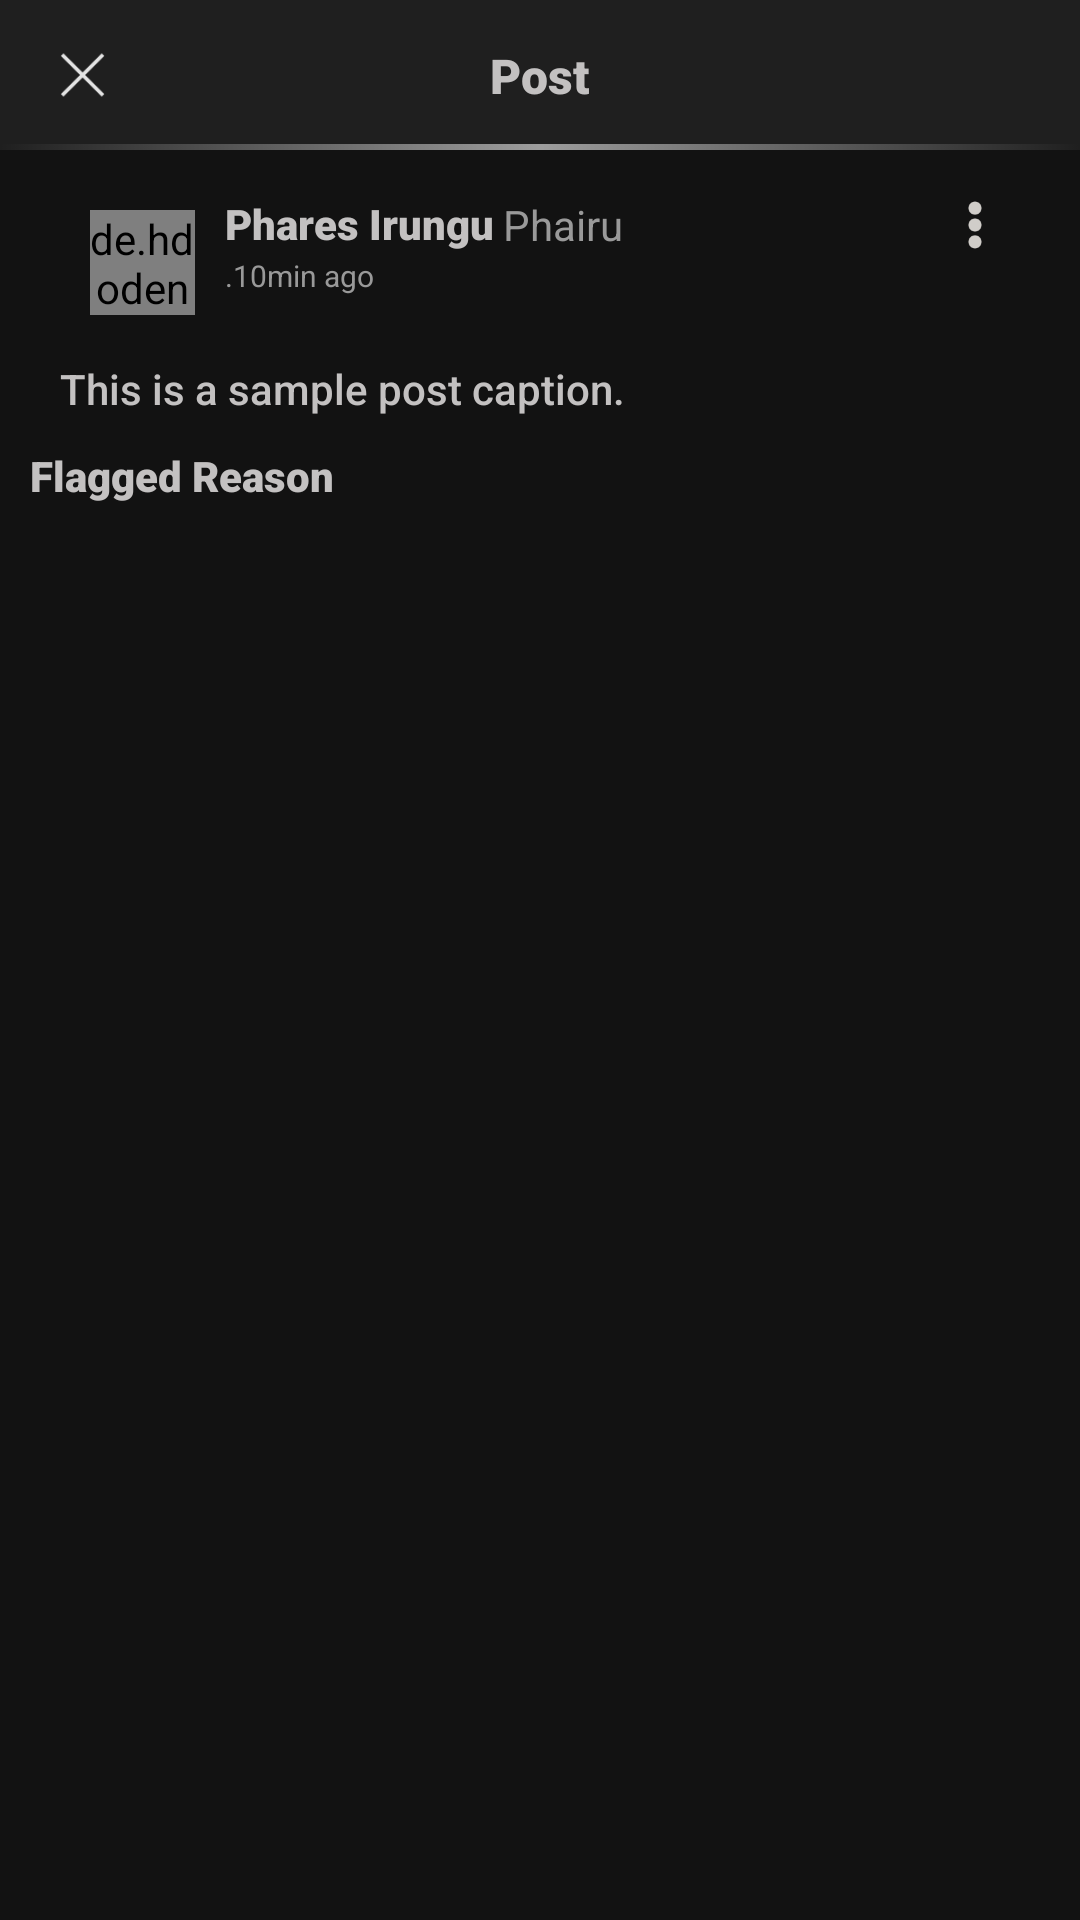

Produce the Android XML layout that renders to this screen, including the resource entries it uses.
<!-- AndroidManifest.xml: application theme Theme.ProjectPhairu -->
<!-- res/layout/fragment_flagged_post_item.xml -->
<?xml version="1.0" encoding="utf-8"?>
<RelativeLayout xmlns:android="http://schemas.android.com/apk/res/android"
    xmlns:app="http://schemas.android.com/apk/res-auto"
    xmlns:tools="http://schemas.android.com/tools"
    android:id="@+id/main"
    android:layout_width="match_parent"
    android:layout_height="match_parent"
    tools:context=".Fragments.FlaggedPostItemFragment"
    android:fitsSystemWindows="true">


    <com.google.android.material.appbar.AppBarLayout
        android:layout_width="match_parent"
        android:layout_height="wrap_content"
        app:layout_constraintEnd_toEndOf="parent"
        app:layout_constraintStart_toStartOf="parent"
        app:layout_constraintTop_toTopOf="parent"
        android:id="@+id/top_appbar">


        <androidx.constraintlayout.widget.ConstraintLayout
            android:layout_width="match_parent"
            android:layout_height="50dp"
            android:background="@color/topAppBarColor">

            <View
                android:id="@+id/view"
                android:layout_width="match_parent"
                android:layout_height="2dp"
                android:background="@drawable/gradient"
                app:layout_constraintBottom_toBottomOf="parent" />

            <TextView
                android:id="@+id/textView4"
                android:layout_width="wrap_content"
                android:layout_height="wrap_content"
                android:fontFamily="sans-serif-black"
                android:text="Post"
                android:textColor="@color/hintText2"
                android:textSize="16sp"
                app:layout_constraintBottom_toBottomOf="parent"
                app:layout_constraintEnd_toEndOf="parent"
                app:layout_constraintStart_toStartOf="parent"
                app:layout_constraintTop_toTopOf="parent" />

            <ImageView
                android:id="@+id/cancelComment"
                android:layout_width="45dp"
                android:layout_height="30dp"
                android:layout_gravity="center"
                android:layout_marginStart="5dp"
                android:src="@drawable/cancel_icon"
                android:background="?android:attr/selectableItemBackgroundBorderless"
                android:clickable="true"
                android:focusable="true"
                app:layout_constraintBottom_toBottomOf="parent"
                app:layout_constraintStart_toStartOf="parent"
                app:layout_constraintTop_toTopOf="parent" />




        </androidx.constraintlayout.widget.ConstraintLayout>

    </com.google.android.material.appbar.AppBarLayout>

    <ScrollView
        android:id="@+id/scrollView2"
        android:layout_width="match_parent"
        android:layout_height="wrap_content"
        android:layout_below="@id/top_appbar"
        android:layout_marginTop="5dp"
        android:scrollbars="none">

        <RelativeLayout
            android:layout_width="match_parent"
            android:layout_height="wrap_content"
            android:layout_margin="10dp">

            <RelativeLayout
                android:id="@+id/cardview_container"
                android:layout_width="match_parent"
                android:layout_height="wrap_content">

                <de.hdodenhof.circleimageview.CircleImageView
                    android:id="@+id/postProfilePic"
                    android:layout_width="35dp"
                    android:layout_height="35dp"
                    android:src="@drawable/profilepic_placeholder"
                    android:layout_gravity="center"
                    android:layout_marginStart="20dp"
                    android:layout_marginTop="5dp"
                    android:layout_marginBottom="5dp"
                    android:layout_alignParentTop="true"
                    android:layout_alignParentStart="true"/>
                <LinearLayout
                    android:layout_width="match_parent"
                    android:layout_height="match_parent"
                    android:orientation="vertical"
                    android:layout_marginStart="5dp"
                    android:layout_toRightOf="@id/postProfilePic">
                    <LinearLayout
                        android:layout_width="match_parent"
                        android:layout_height="wrap_content"
                        android:orientation="horizontal">
                        <TextView
                            android:id="@+id/postProfileName"
                            android:layout_width="wrap_content"
                            android:layout_height="wrap_content"
                            android:text="Phares Irungu"
                            android:textSize="14sp"
                            android:fontFamily="sans-serif-black"
                            android:textColor="@color/hintText2"
                            android:layout_marginStart="5dp"/>

                        <TextView
                            android:id="@+id/postProfileUsername"
                            android:layout_width="wrap_content"
                            android:layout_height="wrap_content"
                            android:text="Phairu"
                            android:textSize="14sp"
                            android:layout_gravity="center"
                            android:fontFamily="sans-serif"
                            android:textColor="@color/hintText"
                            android:layout_marginStart="3dp"/>

                        <RelativeLayout
                            android:id="@+id/post_menu"
                            android:layout_width="wrap_content"
                            android:layout_height="wrap_content"
                            android:clickable="true"
                            android:focusable="true"
                            android:layout_gravity="end">
                            <ImageView
                                android:layout_width="20dp"
                                android:layout_height="20dp"
                                android:src="@drawable/menu_vertical"
                                android:background="?android:attr/selectableItemBackgroundBorderless"
                                android:layout_alignParentEnd="true"
                                android:layout_marginEnd="15dp"/>
                        </RelativeLayout>


                    </LinearLayout>

                    <TextView
                        android:id="@+id/postTime"
                        android:layout_width="wrap_content"
                        android:layout_height="wrap_content"
                        android:text=".10min ago"
                        android:fontFamily="sans-serif"
                        android:textSize="10sp"
                        android:layout_marginStart="5dp"
                        android:textColor="@color/hintText"
                        android:textAllCaps="false"/>

                </LinearLayout>

            </RelativeLayout>

            <RelativeLayout
                android:id="@+id/contentHolder"
                android:layout_width="match_parent"
                android:layout_height="wrap_content"
                android:layout_below="@id/cardview_container"
                android:layout_margin="5dp">
                <LinearLayout
                    android:id="@+id/imageHolder"
                    android:layout_width="match_parent"
                    android:layout_height="wrap_content"
                    android:layout_marginStart="5dp"
                    android:layout_marginEnd="10dp"
                    android:layout_marginTop="2dp"
                    android:layout_marginBottom="2dp"
                    android:visibility="gone">

                    <com.google.android.material.imageview.ShapeableImageView
                        android:id="@+id/commentsPostImage"
                        android:layout_width="match_parent"
                        android:layout_height="wrap_content"
                        android:adjustViewBounds="true"
                        android:scaleType="fitCenter"
                        android:src="@drawable/profilepic_placeholder"
                        android:maxHeight="300dp"
                        app:shapeAppearanceOverlay="@style/roundedimageview"/>
                </LinearLayout>

                <TextView
                    android:id="@+id/commentsText"
                    android:layout_width="wrap_content"
                    android:layout_height="wrap_content"
                    android:layout_below="@id/imageHolder"
                    android:fontFamily="sans-serif-medium"
                    android:text="This is a sample post caption."
                    android:textSize="14sp"
                    android:layout_marginTop="5dp"
                    android:layout_marginStart="5dp"
                    android:layout_marginBottom="5dp"
                    android:textColor="@color/hintText2"/>

            </RelativeLayout>


            <TextView
                android:id="@+id/flaggedReasonTitle"
                android:layout_width="wrap_content"
                android:layout_height="wrap_content"
                android:text="Flagged Reason"
                android:fontFamily="sans-serif-black"
                android:textSize="14sp"
                android:textColor="@color/hintText2"
                android:layout_below="@id/contentHolder"/>

            <androidx.recyclerview.widget.RecyclerView
                android:id="@+id/flaggedContentRecyclerView"
                android:layout_width="match_parent"
                android:layout_height="match_parent"
                android:layout_below="@id/flaggedReasonTitle"
                android:layout_marginTop="10dp"/>
        </RelativeLayout>

    </ScrollView>



</RelativeLayout>
<!-- resources referenced by this layout -->
<resources>
  <color name="hintText">#999999</color>
  <color name="hintText2">#C3C1C1</color>
  <color name="topAppBarColor">#1F1F1F</color>
  <!-- drawable cancel_icon: png bitmap (drawable, 672 bytes) -->
  <!-- drawable gradient (drawable) -->
  <?xml version="1.0" encoding="utf-8"?>
  <selector xmlns:android="http://schemas.android.com/apk/res/android">
  <item>
      <shape android:shape="rectangle">
          <gradient android:startColor="#00ffffff" android:centerColor="#90ffffff" android:endColor="#00ffffff"/>
      </shape>
  </item>
  </selector>
  <!-- drawable menu_vertical: png bitmap (drawable, 665 bytes) -->
  <!-- drawable profilepic_placeholder: png bitmap (drawable, 1255 bytes) -->
  <style name="roundedimageview">
          <item name="cornerFamily">rounded</item>
          <item name="cornerSize">8%</item>
      </style>
  <style name="Theme.ProjectPhairu" parent="Base.Theme.ProjectPhairu" />
  <style name="Base.Theme.ProjectPhairu" parent="Theme.MaterialComponents.NoActionBar">
          <item name="android:windowSoftInputMode">adjustResize</item>
          <item name="colorPrimary">@color/blue</item>
          <item name="colorSecondary">@color/white</item>
          <item name="android:statusBarColor" tools:targetApi="1">@color/background</item>
          <item name="android:windowBackground">@color/background</item>
          <item name="android:windowIsTranslucent">true</item>
          <item name="android:windowActionBar">true</item>
          <item name="android:windowTranslucentStatus">true</item>
          <item name="android:windowTranslucentNavigation">true</item>
          <item name="android:windowDrawsSystemBarBackgrounds">true</item>
      </style>
  <color name="blue">#2979FF</color>
  <color name="white">#FFFFFFFF</color>
  <color name="background">#121212</color>
</resources>
